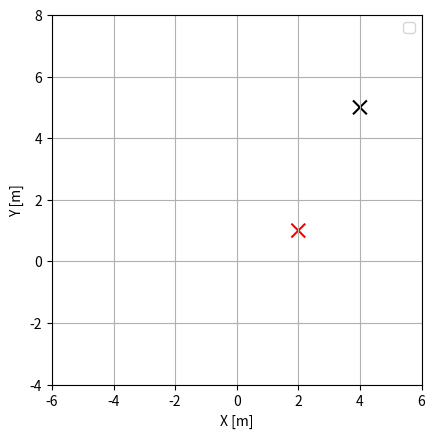

Python code for this plot:
import numpy as np
import matplotlib.pyplot as plt
import matplotlib.animation as ani
import math
import copy

# discrete time
dt = 0.05

# initial velocity
u1 = -1  # [m/s]
u2 = 1   # [rad/s]

# feedback coefficients
k1, k2, k3 = [1, 2, 3]

# orientation direction
r_dire = 0.5

# target point
x_d = np.array([2.0, 1.0])  # select any decimals, not intergers

# initial point
x_init = np.array([4.0, 5.0])  # select any decimals, not intergers

count = 0

# Class for determining position of the ball
class Ball():
    def __init__(self):
        self.z = np.array([x_init[0], 0.0, x_init[1]])
        self.v1 = u1 * math.cos(math.atan(self.z[1]))
        self.v2 = u2 / (math.cos(math.atan(self.z[1])) ** 2)

    def state_update(self):
        global count
        self.z_temp = copy.copy(self.z)
        print(self.z)

        count += 1

        # You can change the starting time of z1 feedback 
        if count > 80:
            self.v1 = - k1 * (self.z[0] - x_d[0])

        if self.v1 > 0:    
            self.v2 = - k2 * self.z_temp[1] * self.v1 - k3 * (self.z_temp[2] - x_d[1]) * self.v1
        else:
            self.v2 = k2 * self.z_temp[1] * self.v1 - k3 * (self.z_temp[2] - x_d[1]) * self.v1

        self.z[0] = self.z_temp[0] + self.v1 * dt
        self.z[1] = self.z_temp[1] + self.v2 * dt
        self.z[2] = self.z_temp[2] + self.z_temp[1] * self.v1 * dt

        return self.z[0], self.z[2], self.z[1]

# Class for drawing balls
class Drawing_ball():
    def __init__(self, ax):
        # self.ball_img, = ax.plot([], [], color = 'b')
        self.ax = ax

    # return (x,y) of the edge of the circles
    def draw_circle(self, center_x, center_y, balls_size):
        circle_size = balls_size
        steps = 100  # enough to draw circles
        self.circle_x = []  # x of the circle
        self.circle_y = []  # y of the circle

        for j in range(steps):
            self.circle_x.append(center_x + circle_size * math.cos(j * 2 * math.pi/steps))
            self.circle_y.append(center_y + circle_size * math.sin(j * 2 * math.pi/steps))

        return self.circle_x, self.circle_y
    
    # return (x,y) of the edge of the sub_circles
    def draw_sub_circle(self, sub_center_x, sub_center_y, balls_size, dire):
        circle_size = balls_size
        steps = 100  # enough to draw circles
        self.sub_circle_x = []  # x of the circle
        self.sub_circle_y = []  # y of the circle

        for j in range(steps):
            self.sub_circle_x.append(sub_center_x + r_dire * math.cos(math.atan(dire)) + 0.2 * circle_size * math.cos(j * 2 * math.pi/steps))
            self.sub_circle_y.append(sub_center_y + r_dire * math.sin(math.atan(dire)) + 0.2 * circle_size * math.sin(j * 2 * math.pi/steps))

        return self.sub_circle_x, self.sub_circle_y

    # def set_graph_data(self):
    #     self.ball_img.set_data(self.circle_x, self.circle_y)
    #     return self.ball_img, 

# Function for updating animation
def update_anim(i):  # This i increases with each update
    main = []
    sub = []
   
    # update the state of balls
    temp_x, temp_y, temp_t = balls[0].state_update()

    main = balls_drawers[0].draw_circle(temp_x, temp_y, balls_size)
    sub = balls_drawers[0].draw_sub_circle(temp_x, temp_y, balls_size, temp_t)

    ax.plot(main[0], main[1], color = 'b') + ax.plot(sub[0], sub[1], color = 'r')

    # update the current step
    step_text.set_text('step = {0}'.format(i))


#############################################################
#########################__MAIN__############################

# make figure instance
fig = plt.figure()

# make axes instance
ax = fig.add_subplot(111)  

# set the range of the axis
minmax_x = [-6, 6]
minmax_y = [-4, 8]
ax.set_xlim(minmax_x[0], minmax_x[1])
ax.set_ylim(minmax_y[0], minmax_y[1])

# equalize aspect ratio
ax.set_aspect('equal')

# set x-y axis names
ax.set_xlabel('X [m]') 
ax.set_ylabel('Y [m]') 

# other settings
ax.grid(True)  # grid-on
ax.legend()    # legend-on

# show steps
step_text = ax.text(0.05, 0.9, '', transform = ax.transAxes)

# make balls
balls_num = 1
balls_size = 0.3
balls = [Ball()]
balls_drawers = [Drawing_ball(ax)]

# draw animation
plt.scatter([x_init[0], x_d[0]], [x_init[1], x_d[1]], c = ['k', 'r'], s = 100, marker = "x")
animation = ani.FuncAnimation(fig, update_anim, interval = 50, frames = 150)

## if you want to save gif, uncomment bellow ###
# animation.save('time_state.gif', writer='imagemagick')

plt.show()